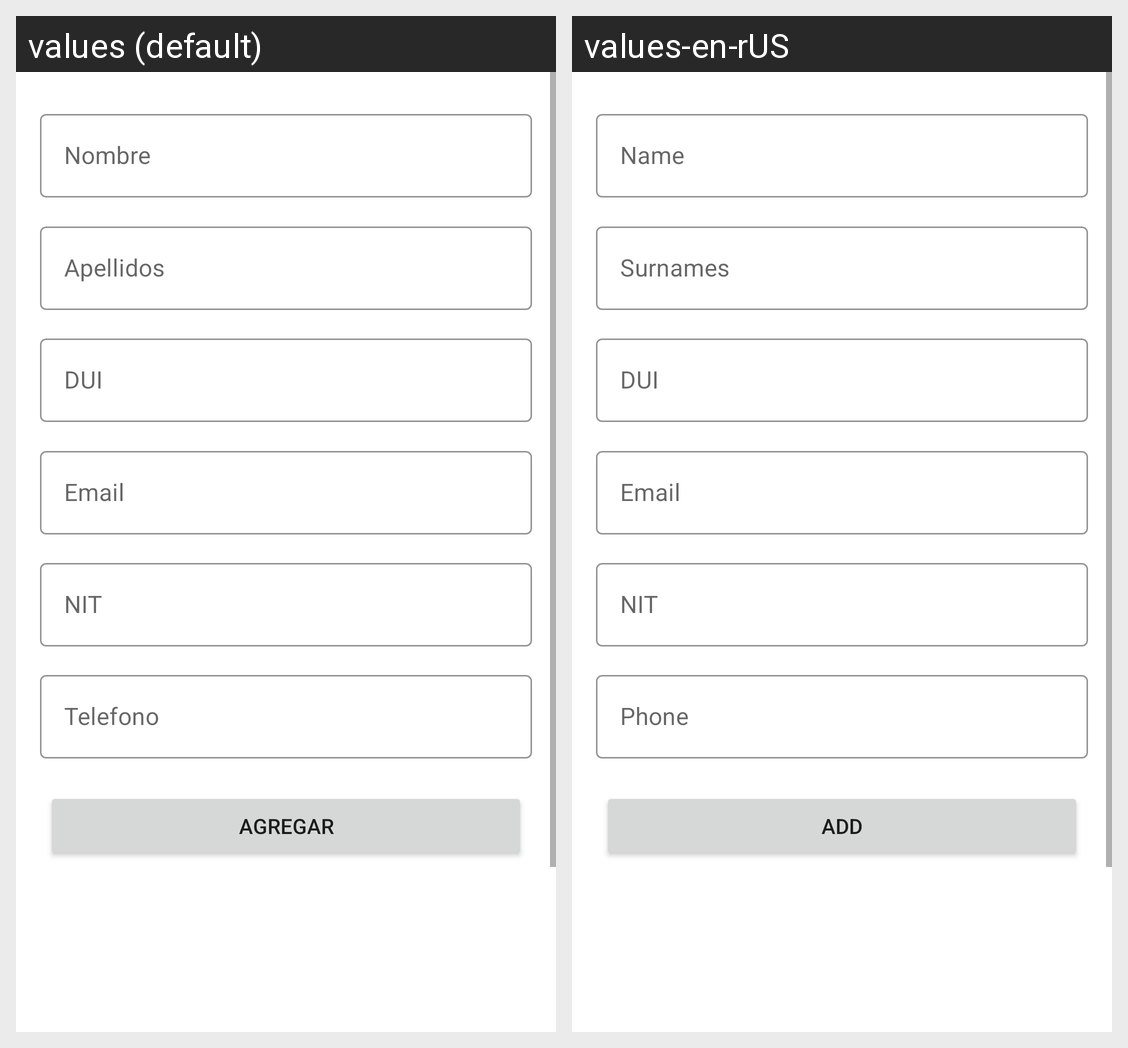

Strings drawn on this Android screen and how each of the app's shown locales translates them:
Android screen res/layout/fragment_modificar_docente.xml rendered under 2 locales, left to right: values (default), values-en-rUS. Device: Nexus 5 (rendered at 1080×1920; each locale shown at half size, 540×960, under a caption strip naming it); theme Theme.ProyectoPDM.NoActionBar.
Strings drawn on this screen, with the default value and each locale's value (text and hints the layout hard-codes, and strings that could not be matched under every locale, appear in the picture but are not listed):

apellidoDocente
  values: Apellidos
  values-en-rUS: Surnames

nombreDocente
  values: Nombre
  values-en-rUS: Name

duiDocente
  values: DUI
  values-en-rUS: DUI

nitDocente
  values: NIT
  values-en-rUS: NIT

correoDocente
  values: Email
  values-en-rUS: Email

telefonoDocente
  values: Telefono
  values-en-rUS: Phone

btnAgregarDocente
  values: Agregar
  values-en-rUS: Add
